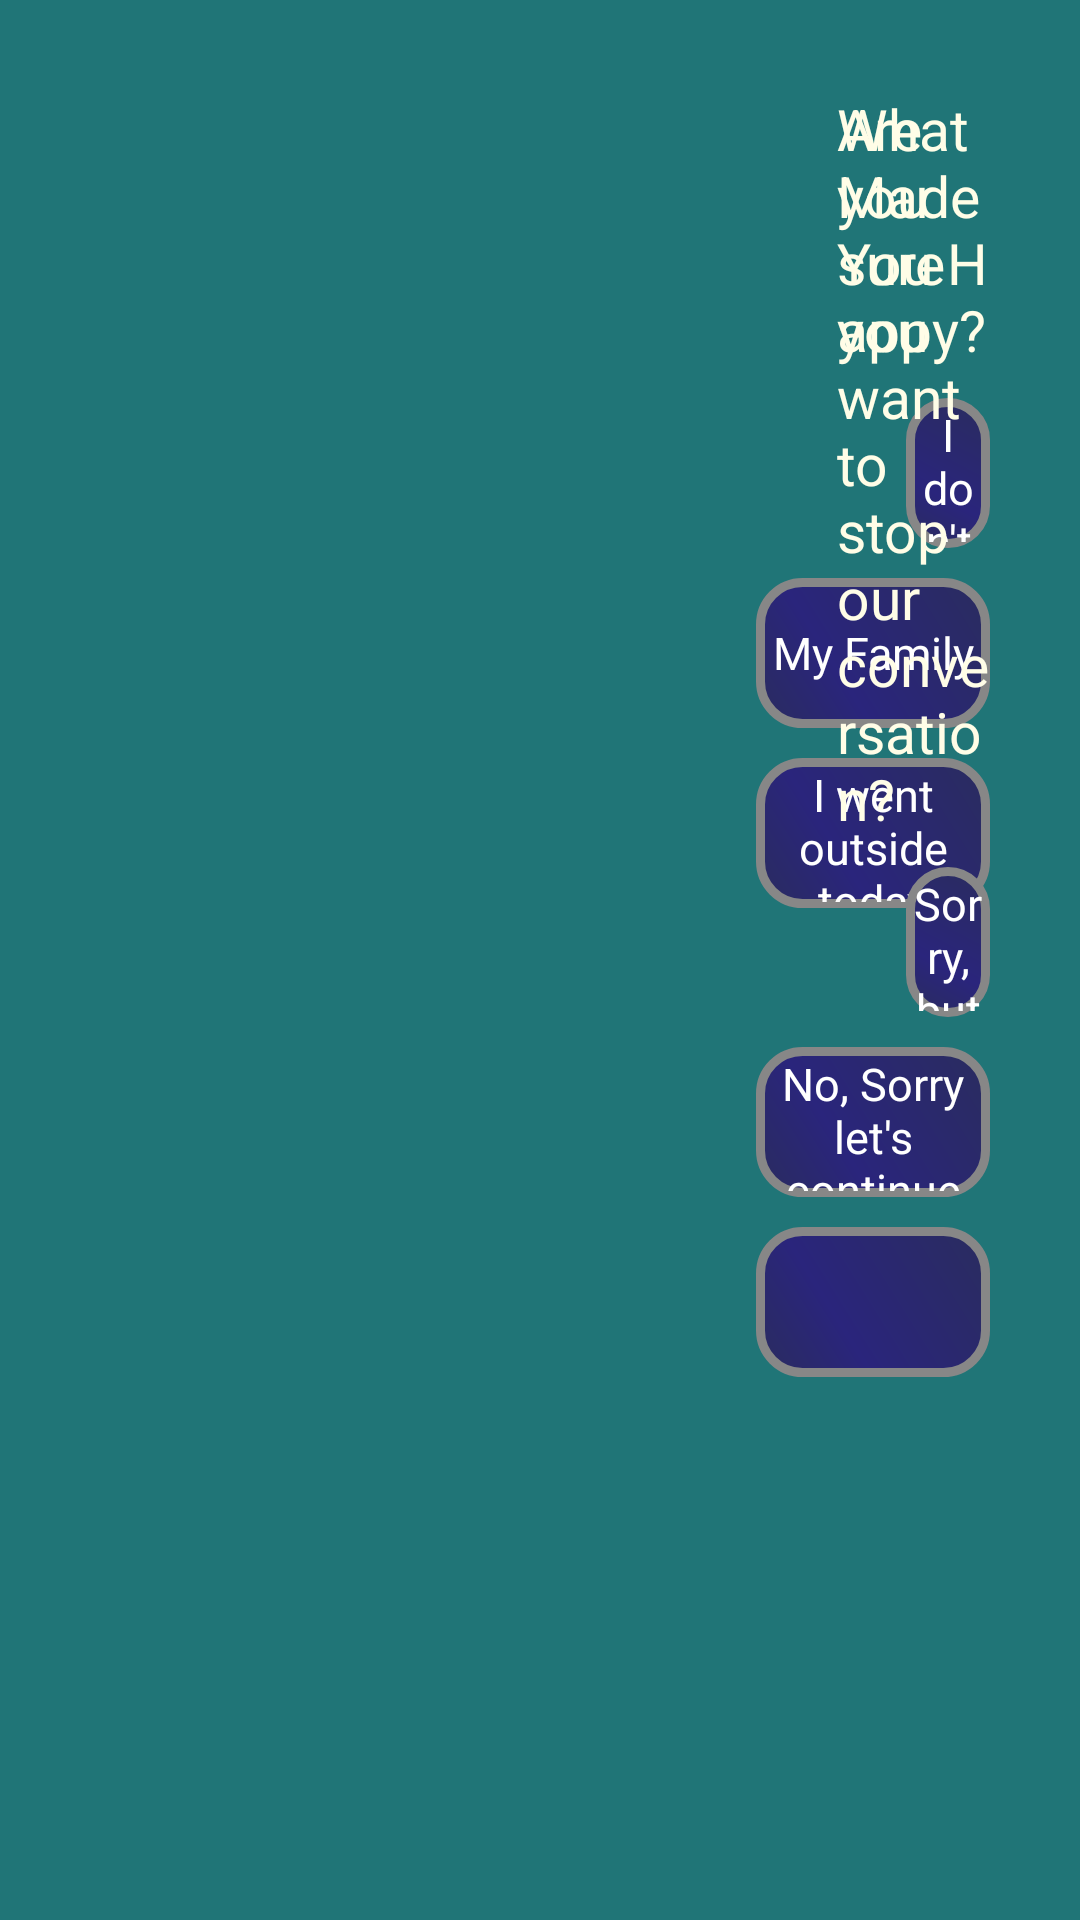

Write the Android layout XML for this screen, with the resource values it uses.
<!-- AndroidManifest.xml: application theme AppTheme -->
<!-- res/layout/happy_activity.xml -->
<?xml version="1.0" encoding="utf-8"?>
<RelativeLayout xmlns:android="http://schemas.android.com/apk/res/android"
    xmlns:tools="http://schemas.android.com/tools"
    android:layout_width="match_parent"
    android:layout_height="match_parent"
    android:paddingBottom="0dp"
    android:paddingLeft="0dp"
    android:paddingRight="0dp"
    android:paddingTop="0dp"
    android:keepScreenOn="true"
    style="@style/DefaultBackground"
    tools:context=".activities.MainActivity">

    <FrameLayout
        android:id="@+id/placeholderECA"
        android:layout_width="220dp"
        android:layout_height="match_parent">

    </FrameLayout>

    <RelativeLayout
        android:id="@+id/relativeLayout"
        android:layout_width="wrap_content"
        android:layout_height="match_parent"
        android:layout_marginStart="2dp"
        android:layout_toEndOf="@+id/placeholderECA"
        android:padding="30dp">


        <TextView
            android:id="@+id/messageCate"
            android:layout_width="wrap_content"
            android:layout_height="wrap_content"
            android:layout_marginStart="27dp"
            android:fontFamily="sans-serif"
            android:text="What Made You Happy?"
            android:textSize="19dp" />

        <Button
            android:id="@+id/button1"
            android:layout_width="270dp"
            android:layout_height="50dp"
            android:layout_below="@id/messageCate"
            android:layout_marginStart="50dp"
            android:layout_marginTop="10dp"
            android:background="@drawable/buttonshape"
            android:text="@string/idk"
            android:textSize="15sp" />

        <Button
            android:id="@+id/button2"
            android:layout_width="270dp"
            android:layout_height="50dp"
            android:layout_below="@+id/button1"
            android:layout_alignRight="@id/button1"
            android:layout_marginTop="10dp"
            android:background="@drawable/buttonshape"
            android:text="@string/family"
            android:textSize="15sp" />

        <Button
            android:id="@+id/button3"
            android:layout_width="270dp"
            android:layout_height="50dp"
            android:layout_below="@+id/button2"
            android:layout_alignRight="@id/button1"
            android:layout_marginTop="10dp"
            android:background="@drawable/buttonshape"
            android:text="@string/outside"
            android:textSize="15sp" />

        <EditText
            android:layout_width="200dp"
            android:layout_height="50dp"
            android:id="@+id/editText"
            android:visibility="invisible"
            android:layout_below="@id/messageCate"
            android:layout_marginStart="60dp"
            android:layout_marginTop="30dp"
            android:hint="Enter Here" />
        <ListView
            android:layout_width="200dp"
            android:layout_height="150dp"
            android:layout_below="@+id/messageCate"
            android:layout_marginTop="20dp"
            android:layout_marginLeft="30dp"
            android:id="@+id/listview">

        </ListView>

        <ImageView
            android:layout_width="230dp"
            android:layout_height="260dp"
            android:layout_marginTop="-20dp"
            android:layout_marginLeft="330dp"
            android:id="@+id/imageView"/>

        <ImageView
            android:layout_width="50dp"
            android:layout_height="50dp"
            android:layout_marginStart="300dp"
            android:layout_marginTop="250dp"
            android:id="@+id/exitButton"/>

        <TextView
            android:id="@+id/quitCate"
            android:layout_width="wrap_content"
            android:layout_height="wrap_content"
            android:layout_marginStart="27dp"
            android:fontFamily="sans-serif"
            android:text="Are you sure you want to stop our conversation?"
            android:textSize="19dp" />

        <Button
            android:id="@+id/yesQuit"
            android:layout_width="270dp"
            android:layout_height="50dp"
            android:layout_below="@id/quitCate"
            android:layout_marginStart="50dp"
            android:layout_marginTop="10dp"
            android:background="@drawable/buttonshape"
            android:text="Sorry, but I think we have to stop"
            android:textSize="15sp" />

        <Button
            android:id="@+id/goBack"
            android:layout_width="270dp"
            android:layout_height="50dp"
            android:layout_below="@+id/yesQuit"
            android:layout_alignRight="@id/button1"
            android:layout_marginTop="10dp"
            android:background="@drawable/buttonshape"
            android:text="No, Sorry let's continue"
            android:textSize="15sp" />

        <Button
            android:id="@+id/notUser"
            android:layout_width="270dp"
            android:layout_height="50dp"
            android:layout_below="@+id/goBack"
            android:layout_alignRight="@id/button1"
            android:layout_marginTop="10dp"
            android:background="@drawable/buttonshape"
            android:textSize="15sp" />

    </RelativeLayout>


</RelativeLayout>
<!-- resources referenced by this layout -->
<resources>
  <!-- drawable buttonshape (drawable) -->
  <?xml version="1.0" encoding="utf-8"?>
  <shape xmlns:android="http://schemas.android.com/apk/res/android" android:shape="rectangle" >
      <corners
          android:radius="14dp"
          />
      <gradient
          android:angle="45"
          android:centerX="35%"
          android:centerColor="#2A257C"
          android:startColor="#2A2C5F"
          android:endColor="#2A2C5F"
          android:type="linear"
          />
      <padding
          android:left="2dp"
          android:top="2dp"
          android:right="2dp"
          android:bottom="2dp"
          />
      <size
          android:width="270dp"
          android:height="60dp"
          />
      <stroke
          android:width="3dp"
          android:color="#878787"
          />
  </shape>
  <string name="family">My Family</string>
  <string name="idk">I don\'t know, I just feel happy today</string>
  <string name="outside">I went outside today</string>
  <style name="DefaultBackground">
          <item name="android:background">#207577</item>
      </style>
  <style name="AppTheme" parent="Theme.AppCompat.Light.DarkActionBar">
          <item name="windowActionBar">false</item>
          <item name="android:windowNoTitle">true</item>
          <item name="android:buttonStyle">@style/DefaultButton</item>
          <item name="android:textSize">20sp</item>
          <item name="android:textColorPrimary">#FFFFFF</item>
          <item name="android:textColorSecondary">#FFF9C4</item>
          <item name="android:textColorTertiary">#FFFDE7</item>
          <item name="android:textColorHint">#E0E0E0</item>
      </style>
  <style name="DefaultButton" parent="android:style/Widget.Button">
          <item name="android:background">@drawable/button_selector</item>
          <item name="android:textColor">#FFFFFF</item>
          <item name="android:textColorPrimaryDisableOnly">#E0E0E0</item>
  
      </style>
</resources>
